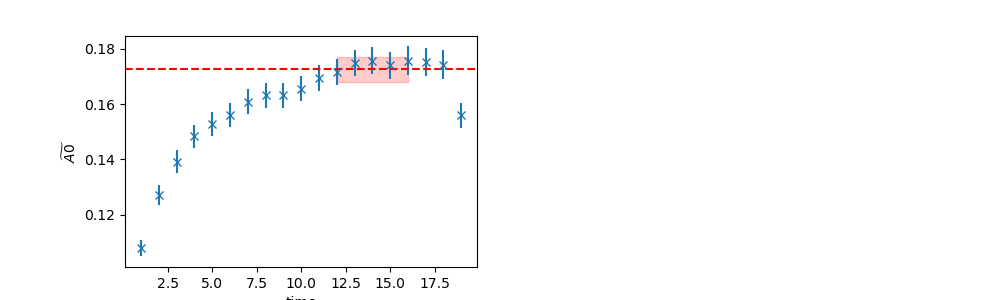

The table this chart was drawn from, first rows:
	EffectiveMass	Error	RegUp	RegLow
0	0.1726	0.004589	17	12
